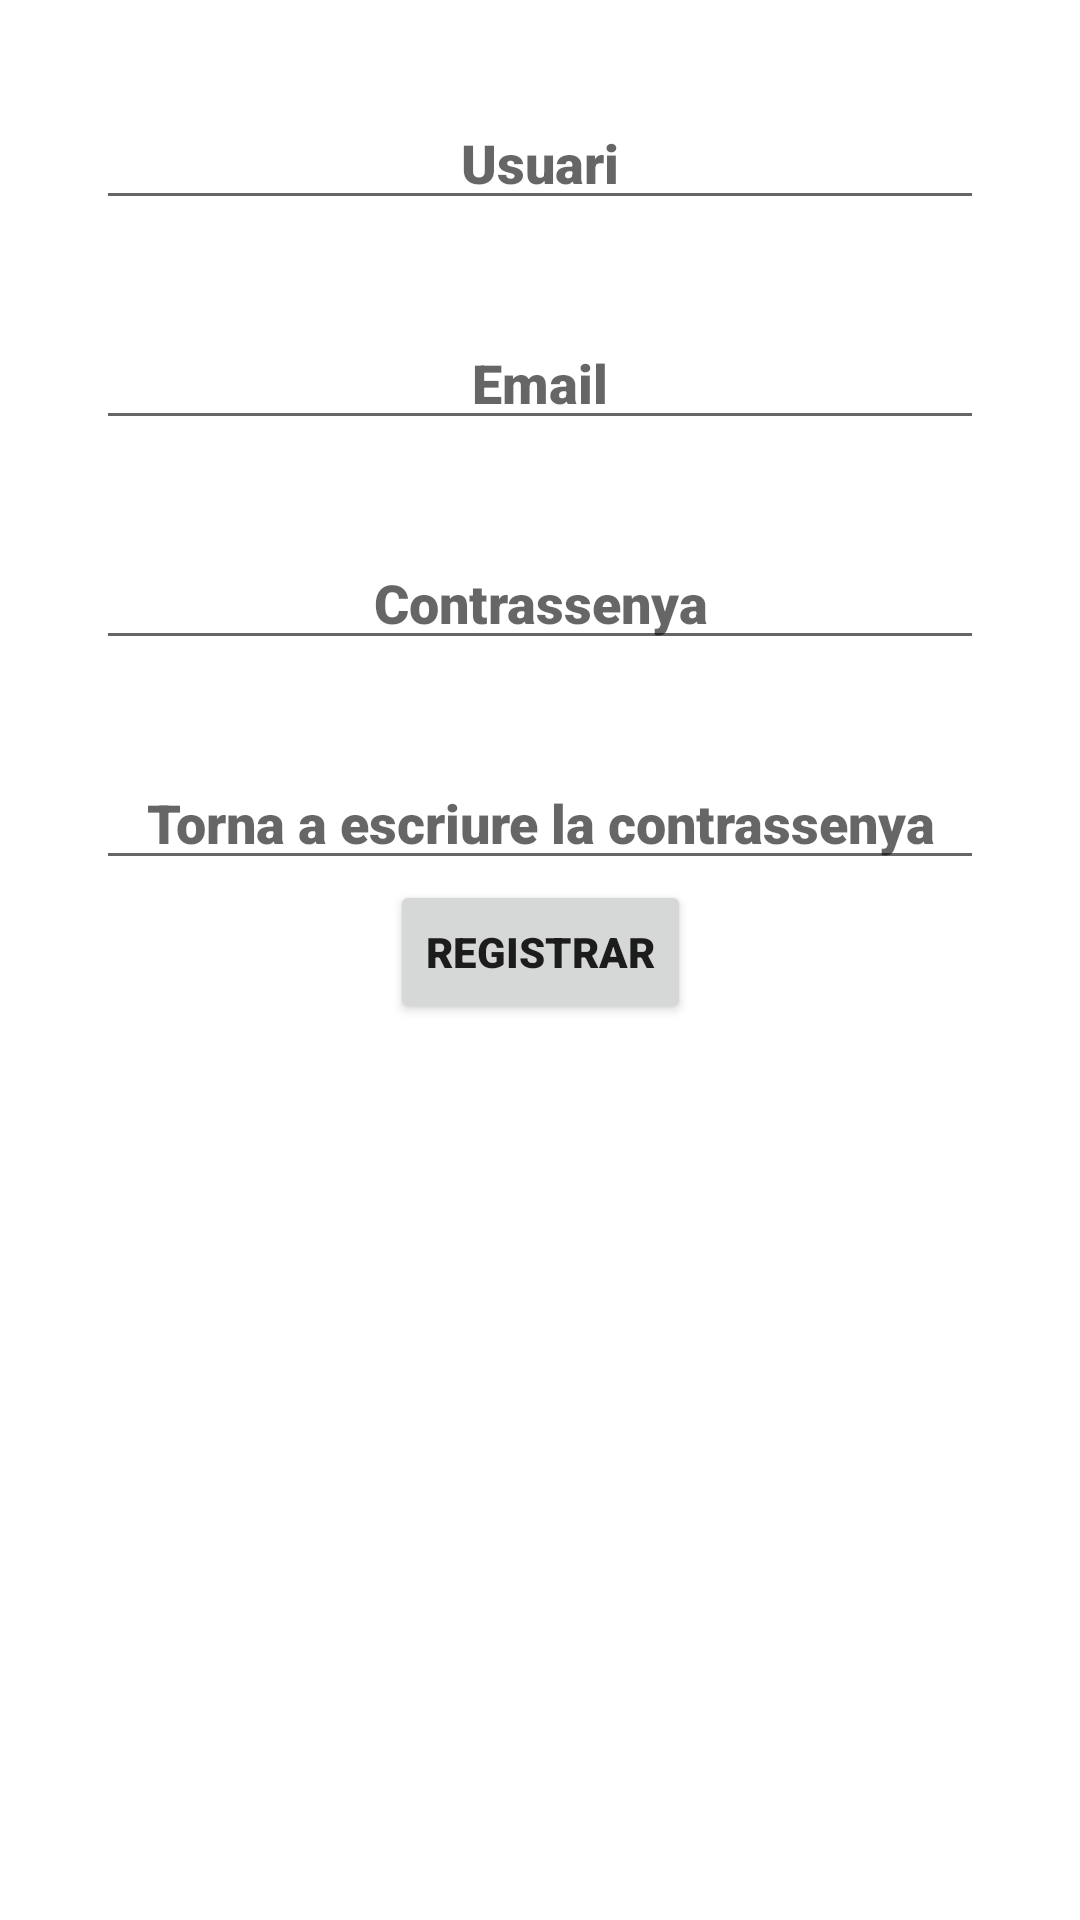

Android layout source for this screen:
<!-- AndroidManifest.xml: application theme OurStyle -->
<!-- res/layout/activity_signup.xml -->
<?xml version="1.0" encoding="utf-8"?>
<androidx.constraintlayout.widget.ConstraintLayout xmlns:android="http://schemas.android.com/apk/res/android"
    xmlns:app="http://schemas.android.com/apk/res-auto"
    xmlns:tools="http://schemas.android.com/tools"
    android:layout_width="match_parent"
    android:layout_height="match_parent"
    tools:context=".SignupActivity"
    android:orientation="vertical"
    android:gravity="center">

    <EditText
        android:layout_width="match_parent"
        android:layout_height="wrap_content"
        android:layout_margin="32dp"
        android:hint="@string/username"
        android:gravity="center"
        android:id="@+id/et_username"
        app:layout_constraintStart_toStartOf="parent"
        app:layout_constraintTop_toTopOf="parent"
        android:inputType="text"
        android:imeOptions="actionDone"/>

    <EditText
        android:layout_width="match_parent"
        android:layout_height="wrap_content"
        android:layout_margin="32dp"
        android:hint="@string/email"
        android:gravity="center"
        android:id="@+id/et_email"
        android:inputType="textEmailAddress"
        app:layout_constraintTop_toBottomOf="@id/et_username"
        android:imeOptions="actionDone"/>

    <EditText
        android:layout_width="match_parent"
        android:layout_height="wrap_content"
        android:layout_margin="32dp"
        android:hint="@string/password"
        android:gravity="center"
        android:id="@+id/et_password"
        android:inputType="textPassword"
        app:layout_constraintTop_toBottomOf="@id/et_email"
        android:imeOptions="actionDone"/>

    <EditText
        android:layout_width="match_parent"
        android:layout_height="wrap_content"
        android:layout_margin="32dp"
        android:hint="@string/retype_pass"
        android:gravity="center"
        android:id="@+id/et_retype_password"
        android:inputType="textPassword"
        app:layout_constraintTop_toBottomOf="@id/et_password"
        android:imeOptions="actionDone"/>

    <Button
        android:layout_width="wrap_content"
        android:layout_height="wrap_content"
        android:text="@string/signup"
        android:id="@+id/sign_up_btn"
        app:layout_constraintTop_toBottomOf="@id/et_retype_password"
        app:layout_constraintLeft_toLeftOf="parent"
        app:layout_constraintRight_toRightOf="parent"/>

</androidx.constraintlayout.widget.ConstraintLayout>
<!-- resources referenced by this layout -->
<resources>
  <string name="email">Email</string>
  <string name="password">Contrassenya</string>
  <string name="retype_pass">Torna a escriure la contrassenya</string>
  <string name="signup">Registrar</string>
  <string name="username">Usuari</string>
  <style name="OurStyle" parent="Theme.MaterialComponents.DayNight.NoActionBar">
          <item name="colorPrimary">@color/ourColor</item>
          <item name="colorPrimaryVariant">@color/ourColor2</item>
          <item name="colorOnPrimary">@color/white</item>
          <item name="android:fontFamily">sans-serif-black</item>
          <item name="backgroundColor">@color/teal_200</item>
          <item name="windowActionBar">false</item>
          <item name="windowNoTitle">true</item>
          <item name="colorSecondary">@color/teal_200</item>
          <item name="colorSecondaryVariant">@color/teal_700</item>
          <item name="colorOnSecondary">@color/black</item>
  
          <item name="android:statusBarColor" tools:targetApi="l">?attr/colorPrimaryVariant</item>
      </style>
  <color name="ourColor">#28FE51</color>
  <color name="ourColor2">#F8FE28</color>
  <color name="white">#FFFFFFFF</color>
  <color name="teal_200">#FF03DAC5</color>
  <color name="teal_700">#FF018786</color>
  <color name="black">#FF000000</color>
</resources>
